pico-8 play session: mixed d-pad (fixed 12-tick cycle), after a click and taps of 🅾, ❎, 🅾+❎, 🅾 in the second before t = 0

[t = 1 s] mixed d-pad (1.2s cycle ×~1): → ← ↑ ↓ + 🅾/❎ taps, ~1s
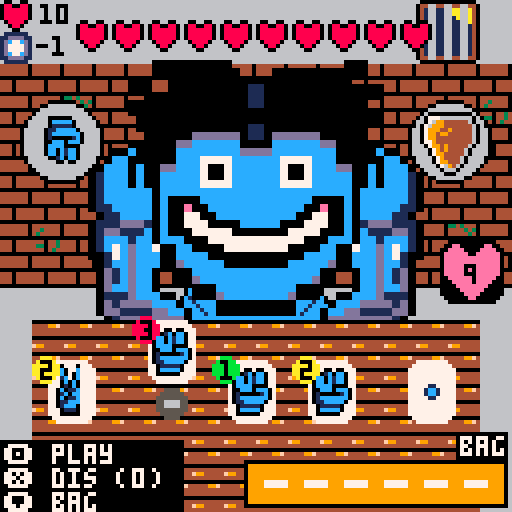
[t = 2 s] mixed d-pad (1.2s cycle ×~1): → ← ↑ ↓ + 🅾/❎ taps, ~2s
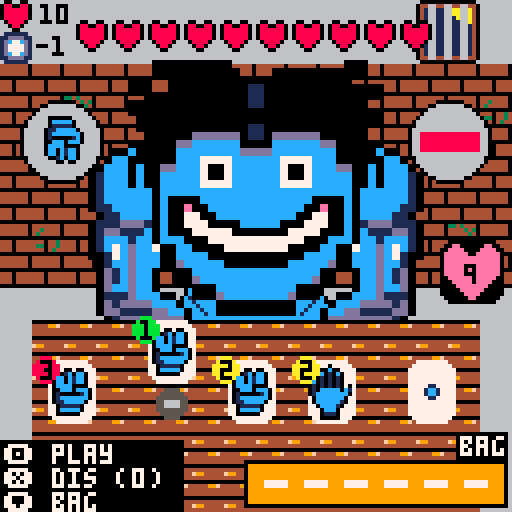
[t = 4 s] mixed d-pad (1.2s cycle ×~3): → ← ↑ ↓ + 🅾/❎ taps, ~4s
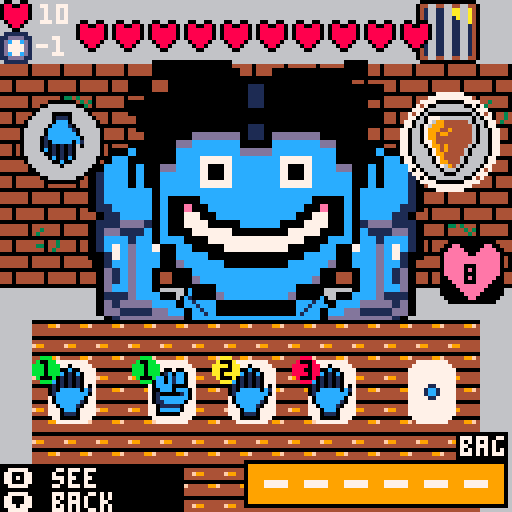
[t = 8 s] mixed d-pad (1.2s cycle ×~6): → ← ↑ ↓ + 🅾/❎ taps, ~8s
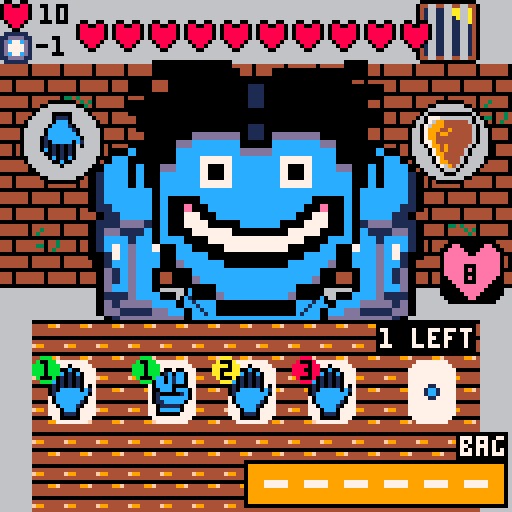

pico-8 cartridge
version 43
__lua__
function _init()
	version="0.2.7"
	screen = "menu"
	--screen="initial"
	initial_lifes=9
	initial_enemylife=10
	initial_discards=1
	initial_bag={}
	position=user_positions[1]
	enemymove=1
	enemydebuff=0
	current_enemy=1
	bag_max_size=6
	still_alive=true
	immune=false
	powerup=""
	change_to_enemydialog=false
	change_to_game=false
	skip_enemy_dialog=false
	cls(0)
	palt(0,false) 
	palt(11,true)
	animations={}
	music(0)
	add(animations,{timer=30,name="intro"})
end

function _draw()
	if screen=="menu" then
		loadintro()
		skip_enemy_dialog=false
		end
	if screen=="initial" then
		initialsetup()
		screen="enemydialog"
		end
	if screen=="enemydialog" then
		loadenemydialog()
		end
	if screen=="game" then
		loadmainscene()
		end
	if screen=="finishedgame" then
		finishedscene(still_alive)
		end
	if screen=="showinfo" and position==user_positions[3] then
		showinfo(defuffs_texts[enemydebuff])
		end
end

function _update()
-- for i=0,5 do
-- 	if(btnp(i)) then
--   --debug text
-- 	end
-- end
 if btnp(button_accept) and screen=="menu" then
		music(-1)
		screen="initial"
	end
	if not btn(button_accept) and screen=="enemydialog" then
	 enemy_dialog_button_release=true
	end
	if btnp(button_accept) and screen=="enemydialog" then	
			if(skip_enemy_dialog==true) then
			 skip_enemy_dialog=false
			 change_to_game=true
			end
			if(skip_enemy_dialog==false) then
			 skip_enemy_dialog=true
			end
	end
	if btnp(button_accept) and screen=="finishedgame" then
		if current_enemy<#enemies then
		 if(still_alive) then
				setupnewround()
				change_to_enemydialog=true
			else
			 add(animations,{timer=30,name="intro"})
				screen="menu"
			end
		else
		 add(animations,{timer=30,name="intro"})
		 screen="menu"
		end
	end
	if(not btnp(button_accept) and change_to_enemydialog==true and screen=="finishedgame") then
		--this avoids missclic in starting hand
		change_to_enemydialog=false
		skip_enemy_dialog=false
		screen="enemydialog"
	end
	if(not btnp(button_accept) and change_to_game==true and screen=="enemydialog") then
		--this avoids missclic in starting hand
		change_to_game=false
		screen="game"
	end
 if(screen=="game" or screen=="showinfo") then
	 currentpositionelected()
 end
 --animations handler
 for anim in all(animations) do
  anim.timer -= 1
  if anim.timer <= 0 then
   del(animations, anim)
  end
 end
end

function getanimtimer(name)
 for anim in all(animations) do
  if anim.name == name then
   return anim.timer
  end
 end
end

function removeanim(name)
 for anim in all(animations) do
  if anim.name == name then
   del(animations, anim)
  end
 end
end
-->8
--dawing functions
function drawhand(hand,x,y)
 local x_1 = 35
 local timer_1=getanimtimer("move_card_1")
 if(timer_1!=nil) then
 		local add_1 = 5
   if(timer_1<6) then
   	add_1=timer_1
   	end
   x_1 += add_1*4
  end
 local x_2 = 55
 local timer_2=getanimtimer("move_card_2")
 if(timer_2!=nil) then
   local add_2 = 5
   if(timer_2<6) then
   	add_2=timer_2
   	end
   x_2 += add_2*4
 	end
 local x_3 = 75
 local timer_3=getanimtimer("move_card_3")
 if(timer_3!=nil) then
   local add_3 = 127
   if(timer_3<6) then
   	add_3=timer_3
   	end
   x_3 += add_3*4
  end
	if cardinhandselected == 1 and position==user_positions[2] then
			drawcard(deck[hand[1]],x_1,80)
			drawhint(deck[hand[1]].move+1,39,97)
		else
			drawcard(deck[hand[1]],x_1,90)
		end
	if cardinhandselected == 2 and position==user_positions[2] then
			drawcard(deck[hand[2]],x_2,80)
			drawhint(deck[hand[2]].move+1,59,97)
		else
			drawcard(deck[hand[2]],x_2,90)
		end
	if cardinhandselected == 3 and position==user_positions[2] then
			drawcard(deck[hand[3]],x_3,80)
			drawhint(deck[hand[3]].move+1,79,97)
		else
			drawcard(deck[hand[3]],x_3,90)
		end
	if cardinhandselected == 4 and position==user_positions[2] then
		print("\#0"..#deck_todraw.." left",95,82,7)
		end
	if cardinhandselected==0 and position==user_positions[2] then
  spr(36,14,106)
  if(btn(button_secondary)) then
   showdiscardpile()
   end
		end		 
end

function drawkeybinds()
 if (position==user_positions[3]) then
  drawblackbox(2)
  print(button_accept_s.." see",1,117,7)
  print("⬇️ back",1,123,7)
  return
  end
 if (position==user_positions[4]) then
  drawblackbox(2)
  print(button_accept_s.." use",1,117,7)
  print("⬆️ back",1,123,7)
  return
  end
	if (cardinhandselected>0 and cardinhandselected <4) then
  drawblackbox(3)
  print(button_accept_s.." play",1,111,7)
  print(button_secondary_s.." dis ("..discards_remaining..")",1,117,7)
  print("⬇️ bag",1,123,7)
  end
 if cardinhandselected==0 then
 	drawblackbox(2)
  print(button_secondary_s.." show",1,117,7)
  print("⬆️ debuff",1,123,7)
  end
end

function drawblackbox(rows)
 box_y={122,116,110,104}
 rectfill(0,box_y[rows],45,127)
end

function drawmap()
	local _map=enemies[current_enemy]._map
	if _map==1 then
		map(0,0,0,0,16,16)
		return
	end
	if _map==2 then
	 cls(7)
	 map(16,0,0,0,16,16)
	 line(0,71,127,71,5)
		return
	end
	if _map==3 then
	 cls(13)
	 map(32,0,0,0,16,16)
		return
	end
map(0,0,0,0,16,16)
end

function drawlife(life)
	spr(8,110,60,2,2)
	print(life,116,66,0)
	--shield if immune
	if(immune==true) then
		spr(149,119,70)
		end
	--drawing losing lives
	drawlosinglive()
end

function drawcard(card,x,y)
	local colorbyvalue={11,10,8}
	spr(6,x,y,2,2)
	spr(card.move*2,x,y,2,2)
	circfill(x+1,y+2,3,colorbyvalue[card.value])
	print(card.value+extra_power,x,y,0)
end

function drawhint(user,x,y)
 local timer_1=getanimtimer("move_card_1")
 local timer_2=getanimtimer("move_card_2")
 local timer_3=getanimtimer("move_card_3")
 if(
 timer_1!=nil or 
 timer_2!=nil or
 timer_3!=nil) 
 then
  return
  end
 local result = calculatewinmove(user,enemymove)
 if(result=="win") then
 	spr(196,x,y)
 	end
 if(result=="lose") then
 	spr(197,x,y)
 	end
 if(result=="tie") then
 	spr(198,x,y)
 	end
 if(result=="invalid") then
  spr(199,x,y)
  end
end

function drawenemy(enemy)
	x=32
	y=15
	local timer=getanimtimer("enemylosinglives")
 if(timer!=nil) then
  local anim_x = x - (timer%4)
  --drawing body
  spr(78,43,70,2,2)
  rectfill(59,70,67,86,12)
  spr(110,68,70,2,2)
  --drawing arms
  sspr(96,32,16,32,anim_x-16,y,32,64)
		sspr(96,32,16,32,anim_x+48,y,32,64,true)
		--drawing face
		sspr(enemies[enemy].mask,32,32,16,anim_x,y,64,32)
		sspr(enemies[enemy].face,48,32,16,anim_x,y+32,64,32)
 else
  --drawing body
  spr(78,43,70,2,2)
  rectfill(59,70,67,86,12)
  spr(110,68,70,2,2)
  --drawing arms
		armposition=y+(6+5*(flr(time() * 2) % 2))
		sspr(96,32,16,32,x-16,armposition,32,64)
		sspr(96,32,16,32,x+48,armposition,32,64,true)
		--drawing face
		headposition=(2*(flr(time() * 2) % 2))
		sspr(enemies[enemy].mask,32,32,16,x,y+headposition,64,32)
		sspr(enemies[enemy].face,48,32,16,x,y+headposition+32,64,32)
		end
	--drawing moves
	drawenemymove()
	--drawing life
	drawenemylife()
	--drawing debuffs
	drawenemydebuffs()
	--drawing enemy damage
	drawenemyinfo(enemies[enemy].force)
	--animation changing move
	drawchangeenemymove()
end

function drawenemymove()
	local spr_texture = move_sprite[enemymove]
	circfill(15,35,10,6)
	spr(spr_texture,8,27,2,2,false,true)
	circ(15,35,10,0)
end

function drawenemyinfo(damage)
 spr(35,0,0)
 local enemy_live_x=9
 if(enemylife>9) then
	 enemy_live_x=6
	 end
 print(" "..enemylife,enemy_live_x,1)
 spr(52,0,8)
 print("-"..damage,9,9)
end

function drawenemydebuffs()
	local spr_texture = debuffs_sprites[enemydebuff]
	circfill(112,35,10,6)
	if(enemydebuff==2) then
		local blocked_move=(((enemymove+1)%3)+1)
		spr(move_sprite[blocked_move],105,27,2,2)
	 end
	spr(spr_texture,105,28,2,2)
	circ(112,35,10,0)
	if(position==user_positions[3]) then
	 circ(112,35,11,7)
	 circ(112,35,12,7)
	 end
end

function drawenemylife()
 local timer=getanimtimer("enemylosinglives")
 if(timer!=nil) then
  pal(8,1)
 end
	for i=1,enemylife do
		spr(35,10+(i*9),5,1,1)
	end
	pal(8,8)
end

function drawtable()
 local table_sprite=32
 local _map=enemies[current_enemy]._map
	if _map==1 then
		table_sprite=32
	end
	if _map==2 then
	 table_sprite=33
	end
	if _map==3 then
	 table_sprite=34
	end
	for y = 80, 120, 8 do
		for x =8, 112, 8 do
			spr(table_sprite,x,y)
			end
		end
	drawdiscardpile()
	drawdrawpile()
end

function drawbag()
 rectfill(62,116,125,125,9)
 rect(61,115,126,126,0)
 print("\#0bag",115,109,7)
 for i=1,#bag do
  local local_x=55+(i*10)
 	spr(powerups_sprites[bag[i]],local_x,117)
 end
 for i=1,6-#bag do
  local local_x=127-(i*10)
 	line(local_x-1,120,local_x+4,120)
 	line(local_x-1,121,local_x+4,121)
 end
 if position==user_positions[4] then
  local local_x = 54
  local_x = local_x+bag_item_selected*10
  rect(local_x,116,local_x+9,125,7)
 end
end

function drawdrawpile()
	if #deck_todraw == 0 then
		spr(40,100,90,2,2)
	else
		spr(38,100,90,2,2)
	end
end

function drawdiscardpile()
	if #discardpile == 0 then
		spr(40,10,90,2,2)
	else
		drawcard(deck[discardpile[#discardpile]],10,90)
	end
end

function showdiscardpile()
	rectfill(30,25,100,110,0)
 print("dicard pile",40,30,7)
	print("card   value",40,38,7)
	local y=0
	for c in all(discardpile) do
		print(move[deck[c].move+1],40,50+(10*y),7)
		print(deck[c].value,80,50+(10*y),7)
		y=y+1
	end
end

function drawlosinglive()
	 local timer=getanimtimer("losinglives")
	 if(timer!=nil) then
	  if(timer<16 and timer > 12) then
			 cls(8)
			 return
			 end
			local local_y = 75 - (timer)
			if(local_y<75) then
					spr(10,110,local_y,2,2)
					if(losing_lives_amount!=nil)then
						print("-"..losing_lives_amount
									,114,local_y+8)
					else
					 print("-"..enemies[current_enemy].force
									,114,local_y+8)
					end
			end
		end
end

function drawchangeenemymove()
	 local timer=getanimtimer("drawchangeenemymove")
	 if(timer!=nil) then
			local local_x = 10 - (timer%4)
		 -- move
			circfill(15,35,10,6)
			spr(12,local_x,27,2,2,false,true)
		 circ(15,35,10,0)
		 -- debuff
		 circfill(112,35,10,6)
		 spr(14,105,28,2,2)
		 circ(112,35,10,0)
		end
end

function drawselectpowerup()
	rect(6,16,21,31,7)
	spr(powerups_sprites[random_powerup_1],10,20)
	print(powerups_texts[random_powerup_1][2],25,25)

	rect(6,46,21,61,7)
	spr(powerups_sprites[random_powerup_2],10,50)
	print(powerups_texts[random_powerup_2][2],25,55)
	
	rect(6,76,21,91,7)
	spr(powerups_sprites[random_powerup_3],10,80)
	print(powerups_texts[random_powerup_3][2],25,85)
	
	if(poweupselected==1) then
	 powerup=powerups[random_powerup_1]
	 rect(4,14,110,33,7)
	 end
	if(poweupselected==2) then
	 powerup=powerups[random_powerup_2]
	 rect(4,44,110,63,7)
	 end
	if(poweupselected==3) then
	 powerup=powerups[random_powerup_3]
	 rect(4,74,110,93,7)
	 end
	if(#bag>5) then 
		print("bag is full!!!",25,100)
		if(
		 powerup==powerups[2] or 
		 powerup==powerups[3] or 
		 powerup==powerups[5]) then
			print("\#8item wont be added",25,107)
		 end
		end
	 
	print("\#0"..powerups_texts[random_powerup_1][1],25,14)
	print("\#0"..powerups_texts[random_powerup_2][1],25,44)
	print("\#0"..powerups_texts[random_powerup_3][1],25,74)
 
 print(button_accept_s.." select",1,123)
end
-->8
--load main scene
function loadmainscene()
cls(6)
drawmap()
drawenemy(current_enemy)
drawtable()
drawhand(hand)
drawlife(lifes)
drawkeybinds()
drawbag()
end

function initialsetup()
still_alive=true
immune=false
current_enemy=1
bag=initial_bag
enemylife=initial_enemylife
lifes=initial_lifes
round_discards=initial_discards
extra_power=0
shuffledeck()
getcard()
getcard()
getcard()
enemymove=getrandomenemymove()
enemydebuff=getrandomenemydebuff()
music(-1)
end
-->8
--load intro
function loadintro()
local intro_y = 15
local timer=getanimtimer("intro")
cls(0)

if(timer!=nil) then
	intro_y=intro_y-(timer*2)
	end
	
sspr(0,96,32,32,35,intro_y,64,64)

if(intro_y>14) then
		print("welcome to",20,80)
		print("scissors cards",20,92)
		print("a rock and paper game",20,104)
		print("please press "..button_accept_s.." button",20,116)
		print(version,105,0)
	end
end
-->8
--game core
deck_todraw={}
discardpile={}
hand={}
bag={}
cardinhandselected=0
discards_remaining=1
poweupselected=1
bag_item_selected=1
round_discards=1
extra_power=0

function shuffledeck()
deck_todraw={1,2,3,4,5,6,7,8,9}

deck_todraw=filtrar_array(deck_todraw,hand)

discardpile={}
	for i = #deck_todraw, 2, -1 do
 	local j = flr(rnd(i)) + 1
  deck_todraw[i], deck_todraw[j] = deck_todraw[j], deck_todraw[i]
	end
end

function getcard()
 if #deck_todraw == 0 then
 	shuffledeck()
 	end
	add(hand,deli(deck_todraw,1))
	add(animations,{timer=7,name="move_card_3"})
	if cardinhandselected==1 then
		add(animations,{timer=5,name="move_card_1"})
	end
	if cardinhandselected<3 then
		add(animations,{timer=6,name="move_card_2"})
	end
end

function discardcard(card)
	add(discardpile,card)
end

function currentpositionelected()
	if(btnp(button_up) and position==user_positions[2] and screen=="game") then
		position=user_positions[3]
		end
	if(btnp(button_down) and position==user_positions[2] and screen=="game") then
		position=user_positions[4]
		end
	if(position==user_positions[4]) and screen=="game" then
		if(btnp(button_up)) then
			position=user_positions[2]
			end
		if(btnp(button_right) and bag_item_selected<#bag) then
			bag_item_selected+=1
			end
		if(btnp(button_left) and bag_item_selected>1) then
			bag_item_selected-=1
			end
		if(btnp(button_accept) and screen=="game") then
		 local bag_item = bag[bag_item_selected]
		 if(enemydebuff==3 and bag_item==5) then
   		sfx(effects_sfx["not_allowed"])
				return
		 end
		 deli(bag,bag_item_selected)
		 activatebagitem(bag_item)
		 end
		return
		end
	if(position==user_positions[3]) then
		if(btnp(button_down)) then
		 position=user_positions[2]
		 end
		if(btn(button_accept)) then
		 screen="showinfo"
		else
		 screen="game"
		 end
		return
		end
	if(btnp(button_right)) and cardinhandselected < 4 then
		sfx(effects_sfx["card_move"])
		cardinhandselected=cardinhandselected+1
		end
	if(btnp(button_left)) and cardinhandselected > 0 then
		sfx(effects_sfx["card_move"])
		cardinhandselected=cardinhandselected-1
		end
	if btnp(button_accept) and cardinhandselected>0 and cardinhandselected <4  and screen=="game" then
		playcard()
		end
	if btnp(button_secondary) and cardinhandselected>0 and cardinhandselected <4 then
		if(enemydebuff==6 or discards_remaining==0) then
   		sfx(effects_sfx["not_allowed"])
		elseif(discards_remaining>0) then
		 discards_remaining=discards_remaining-1
		 sfx(effects_sfx["dicard"])
		 discardcard(deli(hand,cardinhandselected))
	  getcard()
	  end
		end	
	if(position==user_positions[1]) then
		for i = 0, 3 do
   if (btn(i)) then
    position=user_positions[2]
    cardinhandselected=1
    end
   end
		end					
end

function playcard()
 local cardplayed=deck[hand[cardinhandselected]]
 local card_damage=cardplayed.value
 local won = calculatewinmove(cardplayed.move+1,enemymove)
	if(won=="invalid") then
		local card1 = deck[hand[1]]
		local card2 = deck[hand[2]]
		local card3 = deck[hand[3]]
		--this avoids block hand
		if(card1.move!=card2.move or card1.move!=card3.move) then
			sfx(effects_sfx["not_allowed"])
			return
		end
		won="lose"
	end
	if(won=="win") then
	 if(enemydebuff==4) then
	  if(immune==true) then
	  	immune=false
	  	sfx(effects_sfx["shield"])
	  else
	   lifes-=1
	   losing_lives_amount=1
			 add(animations,{timer=15,name="losinglives"})
	  	end
		end
		if(enemydebuff==5) then
			card_damage-=1
			if(card_damage<0) then
				card_damage=0
			end
		end
		local damage_deal=card_damage+extra_power
		if(enemydebuff==3) then
		 sfx(effects_sfx["shield"])
			damage_deal=0
		end
		if(damage_deal>0) then
		 enemylife=enemylife-damage_deal
		 sfx(effects_sfx["enemy_damage"])
		 add(animations,{timer=10,name="enemylosinglives"})	
		end
	elseif(won=="lose") then
	 if(immune==true) then
	  	immune=false
	  	sfx(effects_sfx["shield"])
	 else
	 	lifes=lifes-enemies[current_enemy].force
	 	losing_lives_amount=enemies[current_enemy].force
	 	sfx(effects_sfx["lose_lifes"])
	 	add(animations,{timer=15,name="losinglives"})
	  end
	end
	discardcard(deli(hand,cardinhandselected))
	getcard()
	enemymove=getrandomenemymove()
	enemydebuff=getrandomenemydebuff()
	checkendhand()
end

function activatebagitem(bag_item)
 if(bag_item==2) then
  sfx(effects_sfx["liveup"])
  lifes+=2
	 if(lifes>initial_lifes) then
	  lifes=initial_lifes
	  end
	 return
 end
 if(bag_item==3) then
  enemydebuff=1
	 return
 end
 if(bag_item==5) then
 	sfx(effects_sfx["enemy_damage"])
		add(animations,{timer=10,name="enemylosinglives"})
  enemylife-=2
  checkendhand()
	 return
 end
 if(bag_item==6) then
  immune=true
	 return
 end
end

function checkendhand()
	if(lifes<1) then
		still_alive=false
		get3randompowerup()
		screen="finishedgame"
	end
	if(enemylife<1) then
	 get3randompowerup()
		screen="finishedgame"
	end
end

--aux function to filter array
function filtrar_array(original, remove)
	local new_array = {}
		for v in all(original) do
			if not includes(remove, v) then
   	add(new_array, v)
    end
   end 
 return new_array
end

function includes(table, value)
	for v in all(table) do
		if v == value then return true end
  end
	return false
end

function calculatewinmove(user,enemy)
	if(user==enemy) then
		return "tie"
	elseif(user==1 and enemy==2) then
		if(enemydebuff==2) then
			return "invalid"
		end
		return "win"
	elseif(user==2 and enemy==3) then
		if(enemydebuff==2) then
			return "invalid"
		end
		return "win"
	elseif(user==3 and enemy==1) then
		if(enemydebuff==2) then
			return "invalid"
		end
		return "win"
	else
		return "lose"
	end
end

function getrandomenemymove()
 add(animations,{timer=10,name="drawchangeenemymove"})
	return flr(rnd(3)) + 1
end

function getrandomenemydebuff()
	enemydebuffs = enemies[current_enemy].debuffs
	enemydebuffs_probs=enemies[current_enemy].debuffs_probs
	probs=0
	-- sum all probs to create a probability pool
	for i=1,#enemydebuffs_probs do
	 --do not repeat enemy debuff
	 if(enemydebuffs[i]!=enemydebuff) then
  	probs=probs+enemydebuffs_probs[i]
  	end
  end 
 debuff_prob=flr(rnd(probs))
 
 -- substract points until it reached 0 or below
 -- to take the random debuff
 for i=1,#enemydebuffs_probs do
  --do not repeat enemy debuff
  if(enemydebuffs[i]!=enemydebuff) then
 		debuff_prob=debuff_prob-enemydebuffs_probs[i]
  	if(debuff_prob<0) then
   	return enemydebuffs[i]
  	end
  end
 end
 
	return enemydebuffs[flr(rnd(#enemydebuffs))+1]
end

function get3randompowerup()
 local local_powerups={}
 local to_return = {}
 
 for i=1,#powerups do
  add(local_powerups,i)
 end
 
 for i=1,3 do
  local powerup=flr(rnd(#local_powerups))+1
  add(to_return,local_powerups[powerup])
  deli(local_powerups,powerup)
 end
 
 random_powerup_1=to_return[1]
 random_powerup_2=to_return[2]
 random_powerup_3=to_return[3]
end

function setupnewround()
	cardinhandselected=1
	current_enemy+=1
	bag_item_selected=1
	poweupselected=1
	immune=false
	enemylife=initial_enemylife
	enemymove=getrandomenemymove()
	enemydebuff=getrandomenemydebuff()
	hand={}
	shuffledeck()
	getcard()
	getcard()
	getcard()
	--if bag is full do not add it
	if(#bag<6) then
	 if(powerup==powerups[2]) then
		 add(bag,2)
			end
		if(powerup==powerups[3]) then
		 add(bag,3)
			end
		if(powerup==powerups[5]) then
	 	add(bag,5)
			end
		if(powerup==powerups[6]) then
	 	add(bag,6)
			end
	end
	if(powerup==powerups[1]) then
	 round_discards+=1
	 end
	if(powerup==powerups[4]) then
	 extra_power+=1
	end
	powerup=""
	position=user_positions[2]
	discards_remaining=round_discards
end
-->8
--constants
button_right=1
button_left=0
button_up=2
button_down=3
button_accept=4
button_accept_s="🅾️"
button_secondary=5
button_secondary_s="❎"
text_to_wait="                            "

dialogs={
-- 1
"al: \tif i win you'll\n"..
		 "\t\tface the experiment."..
		 text_to_wait..
		 "\n\n"..
"you: \tok, but if i win\n"..
		 "\t\tyou'll tell me how\n"..
		 "\t\tto comeback home."..
		 text_to_wait..
		 "\n\n"..
"al: \tseems fair.",
--2
"al: \tyou have to talk with\n"..
		 "\t\tthe chief engineer."..
		 text_to_wait..
		 "\n\n"..
"you: \twhere is him?"..
		 text_to_wait..
		 "\n\n"..
"al: \tthat's another game.",
--3
"you: \twhere is the\n"..
		 "\t\tchief engineer?"..
		 text_to_wait..
		 "\n\n"..
"al: \ton the bridge.\n"..
		 "\t\tbut i won't let\n"..
		 "\t\tyou leave."..
		 text_to_wait..
		 "\n\n"..
"you: \tif i beat you once\n"..
   "\t\tmore you will.",
--4
"bo: \tmust stop you.\n"..
		 "\t\tlose, face the\n"..
		 "\t\texperiment."..
		 text_to_wait..
		 "\n\n"..
"you: \tif i win, do\n"..
   "\t\twhat i ask.",
--5
"you: \tdon't stop me.\n"..
"\t\ti need to pass\n"..
"\t\tthe door"..
   text_to_wait..
		 "\n\n"..
"bo: \tdoor not open\n"..
		 text_to_wait..
		 "\n\n"..
"you: \tlooks like\n"..
			"\t\tit's time to play...",
--6
"you: \twhere is the\n"..
			"\t\tchief engineer?"..
   text_to_wait..
		 "\n\n"..
"bo: \tcan let you there\n"..
			"\t\tif i loose"..
		 text_to_wait..
		 "\n\n"..
"you: \tthis is insane...\n",
--7
"ed: \tso, you want comeback\n"..
"\t\thome?"..
   text_to_wait..
		 "\n\n"..
"you: \tyes."..
   text_to_wait..
		 "\n\n"..
"ed: \tbeat me to know\n"..
		"\t\tthe answer.",
--8
"ed: \tyou'll need the\n"..
"\t\tship."..
   text_to_wait..
		 "\n\n"..
"you: \tcool, where is it?"..
   text_to_wait..
		 "\n\n"..
"ed: \tthat information\n"..
		"\t\thas a price.",
--9
"ed: \tship is at the\n"..
"\t\tdock but you don't\n"..
"\t\tknow how to use it."..
   text_to_wait..
		 "\n\n"..
"you: \tif i win this\n"..
"\t\tlast match set\n"..
"\t\tthe autopilot.\n"..
"\t\ti need leave this\n"..
"\t\tplace..."
}

user_positions={
"init",
"hand",
"debuffs",
"bag"
}

deck={
	{move=0,value=1},
	{move=0,value=2},
	{move=0,value=3},
	{move=1,value=1},
	{move=1,value=2},
	{move=1,value=3},
	{move=2,value=1},
	{move=2,value=2},
	{move=2,value=3}
}

move={
"stone",
"scissors",
"paper"
}

powerups={
"discard",
"lives",
"remove_debuff",
"power",
"bomb",
"shield"
}

powerups_texts={
--1
 {"+1 discard",
 "gain 1 per round"},
--2
 {"live potion",
 "gain 2 lives (max 9)"},
--3
 {"stop",
 "remove enemy effect"},
--4
 {"power",
 "+1 in card strenght"},
--5
 {"bomb",
 "-2 to enemy life"},
--6
 {"shield",
 "immune for 1 hit\n"}
}

defuffs_texts={
--1
"nothing\n\n"..
 "play free",
--2
"avoid losing\n\n"..
 "winning move can not be \n"
 .."played",
--3
"shield\n\n"..
	"enemy can not lose lifes",
--4
"spines\n\n"..
	"if you won\n"..
	"you will lose 1 live",
--5
"powerless\n\n"..
	"your cards\n"..
	"make -1 damage",
--6
"no discards\n\n"..
	"you cannot use\n"
	.."discard action\n"
}

enemies = {
	[1] = {
		mask=0,
		face=0,
		force=1,
		debuffs={1,3,5},
		debuffs_probs={75,30,15},
		_map=1,
		text=dialogs[1]
--		debuffs={5},
--		debuffs_probs={100}
		},
--	[2] = {
--		mask=32,
--		face=32,
--		force=2,
--		debuffs={1,2,3,4,5,6},
--		debuffs_probs={50,25,50,25,75,75},
--		_map=2
--	},
--	[3] = {
--		mask=64,
--		face=64,
--		force=3,
--		debuffs={2,3,4,5,6},
--		debuffs_probs={75,75,25,25,50},
--		_map=3
--	}
	[2] = {
		mask=0,
		face=32,
		force=2,
		debuffs={1,3,4,5},
		debuffs_probs={50,50,25,25},
		_map=1,
		text=dialogs[2]
	},
	[3] = {
		mask=0,
		face=64,
		force=3,
		debuffs={1,3,4,5},
		debuffs_probs={30,50,30,30},
		_map=1,
		text=dialogs[3]
	},
	[4] = {
		mask=32,
		face=0,
		force=3,
		debuffs={1,3,4,5,6},
		debuffs_probs={25,50,50,75,75},
		_map=2,
		text=dialogs[4]
	},
	[5] = {
		mask=32,
		face=32,
		force=3,
		debuffs={1,3,4,5,6},
		debuffs_probs={20,40,50,75,60},
		_map=2,
		text=dialogs[5]
	},
	[6] = {
		mask=32,
		face=64,
		force=5,
		debuffs={1,2,3,4,5,6},
		debuffs_probs={50,25,40,40,75,75},
		_map=2,
		text=dialogs[6]
	},
	[7] = {
		mask=64,
		face=0,
		force=5,
		debuffs={2,3,4,5,6},
		debuffs_probs={30,50,25,75,75},
		_map=3,
		text=dialogs[7]
	},
	[8] = {
		mask=64,
		face=32,
		force=5,
		debuffs={2,3,4,5,6},
		debuffs_probs={75,40,25,50,50},
		_map=3,
		text=dialogs[8]
	},
	[9] = {
		mask=64,
		face=64,
		force=9,
		debuffs={2,3,4,5,6},
		debuffs_probs={100,50,20,20,10},
		_map=3,
		text=dialogs[9]
	}
}

--sprites
move_sprite={0,2,4}

debuffs_sprites={160,162,164,166,168,170}

powerups_sprites={144,145,146,147,148,149}

--sfx
effects_sfx={
card_move=0,
lose_lifes=1,
enemy_damage=2,
not_allowed=3,
dicard=4,
shield=5,
liveup=6,
write=7
}
-->8
--load finishedgame scene
function finishedscene()
 cls(0)
 if(current_enemy==#enemies and still_alive) then
		print("you won!!!!",44,40,7)
		print(button_secondary_s.." return to main menu",31,110,7)
 elseif(still_alive) then
 	if(btnp(button_down) and poweupselected <3) then
 	 poweupselected+=1
 	 end
 	if(btnp(button_up) and poweupselected >1) then
 	 poweupselected-=1
 	 end
 	drawselectpowerup()
 else
 	print("you lost...",42,64,7)
 	print(button_secondary_s.." restart?",42,110)
 	if(btnp(button_secondary))then
			screen="menu"
		end
 end
end
-->8
-- load infoscene
function showinfo(text)
cls(0)
print(text,10,60)
end

-- loadenemydialog
function loadenemydialog()
cls(0)
local	x=48
local	y=10
local timer=getanimtimer("dialogtext")
local text = enemies[current_enemy].text
sspr(enemies[current_enemy].mask,32,32,16,x,y,32,16)
sspr(enemies[current_enemy].face,48,32,16,x,y+16,32,16)
--spr(64,48,10,4,2)
--spr(96,48,26,4,2)
if(skip_enemy_dialog==false and timer==nil) then
 add(animations,{timer=#text,name="dialogtext"})	
	end
if(not skip_enemy_dialog) then
 print("❎ skip",1,123,7)
 end
if(skip_enemy_dialog) then
	removeanim("dialogtext")
 print("❎ play",1,123,7)
 end
if(timer==1) then
	skip_enemy_dialog=true
	end
printtext(text)
end

function printtext(text)
local timer=getanimtimer("dialogtext")
local text_size = #text
if(timer!=nil and not skip_enemy_dialog) then
 text_size = #text-timer
 if(timer%2==0) then
  if(sub(text,text_size,text_size)!=" ") then
   sfx(effects_sfx["write"])
   end
  end
	end
 print(sub(text,1,text_size),0,45)
end
__gfx__
bbbbbbbbbbbbbbbbbbbbbbbbbbbbbbbbbbbbbbbbbbbbbbbbbbbb77777777bbbbbb000000000000bbbbbbbbb00bbbbbbbbbbbbbbbbbbbbbbbbbbbbbbbbbbbbbbb
bbbbbbbbbbbbbbbbbbbbb0bbb0bbbbbbbbbbbbb0bbbbbbbbbbb7777777777bbbb00ee000000ee00bbbbbbb0880bbbbbbbbbb11011011bbbbbbbbbbbbbbbbbbbb
bbbbbb00b00bbbbbbbbbbc0bbcbbbbbbbbbbb00c00bbbbbbbb777777777777bb00eeee0000eeee00bbbbbb0880bbbbbbbb10dd1dd1dd1bbbbbbbbbbbbbbbbbbb
bbbb001c0cc0bbbbbbbbbc0b0cbbbbbbbbbb0c010c0bbbbbbb777777777777bb0eeeeee00eeeeee0bbbbb088880bbbbbb110dd1dd1dd1bbbbbbbb000000bbbbb
bbb0cc0c1cc0bbbbbbbbb1cb0cbbbbbbbbb00101010bbbbbbb777777777777bb0eeeeeeeeeeeeee0bbbbb088880bbbbbb110111111111bbbbbbb07f4fff0bbbb
bbb0cc0c1cc0bbbbbbbbb0c0c0bbbbbbbb0c0101010bbbbbbb777777777777bb0eeeeeeeeeeeeee0bbbb08888880bbbbb110110110110bbbbbb07f4feeef0bbb
bbb0cccc0000bbbbbbbbb010c0bbbbbbbb010101010b0bbbbb777777777777bb0eeeeeeeeeeeeee0bbb0888888880bbbb000000ddddd1bbbbb07f47eeffef0bb
bbb00ccc0ccc0bbbbbbb0c011cbbbbbbbb010ccccc0c1bbbbb777777777777bb0eeeeeeeeeeeeee0bbb0888888880bbbb0111101ddddd1bbbb0f47effeffe0bb
bbb01000001c0bbbbbbb01c0ccbbbbbbbb01cccccccc0bbbbb777777777777bb0eeeeeeeeeeeeee0bb088888888880bbb01dddd0001dd1bbbb0f4fefffeee0bb
bbb01ccccccc0bbbbbbb0c011cbbbbbbbbb0ccccccc0bbbbbb777777777777bb00eeeeeeeeeeee00bb088888888880bbb01dddd111ddd1bbbb0e4eeeeee440bb
bbb011ccccc0bbbbbbbb011cccbbbbbbbbb0cccccc10bbbbbb777777777777bb000eeeeeeeeee000bb088888888880bbb01dddddddddd1bbbbb00eeeee4e0bbb
bbbb0111110bbbbbbbbb01ccc0bbbbbbbbbb0cccc10bbbbbbb777777777777bb0000eeeeeeee0000bb088888888880bbb01ddddddddd10bbbbbbb0000000bbbb
bbbb0ccccc0bbbbbbbbbb01110bbbbbbbbbbb0ccc0bbbbbbbb777777777777bb00000eeeeee00000bb088888888880bbbb01111111110bbbbbbbbbbbbbbbbbbb
bbbb000000bbbbbbbbbbb00000bbbbbbbbbbb01110bbbbbbbb777777777777bb000000eeee000000bbb0888888880bbbbbb000000000bbbbbbbbbbbbbbbbbbbb
bbbbbbbbbbbbbbbbbbbbbbbbbbbbbbbbbbbbb00000bbbbbbbbb7777777777bbbb000000ee000000bbbbb08888880bbbbbbbbbbbbbbbbbbbbbbbbbbbbbbbbbbbb
bbbbbbbbbbbbbbbbbbbbbbbbbbbbbbbbbbbbbbbbbbbbbbbbbbbb77777777bbbbbb000000000000bbbbbbb000000bbbbbbbbbbbbbbbbbbbbbbbbbbbbbbbbbbbbb
000000006555555622222222b00bb00bbbbbbbbb00000000bbbb77777777bbbbbbbb77777777bbbb000000000000000000000000000000000000000000000000
444499f4565555652111111c08800880bbbaabbb00000000bbb7777777777bbbbbb7777777777bbb000000000000000000000000000000000000000000000000
44444444556556552111111c08888880bbaaaabb00000000bb777777777777bbbb777777777777bb000000000000000000000000000000000000000000000000
44444444555555552111111c08888880baaaaaab00000000bb777777777777bbbb777777777777bb000000000000000000000000000000000000000000000000
00000000555555552111111c08888880aaaaaaaa00000000bb777777777777bbbb778777777877bb000000000000000000000000000000000000000000000000
44444444556556552111111cb088880bbbbbbbbb00000000bb777777777777bbbb777877778777bb000000000000000000000000000000000000000000000000
f9944444565555652111111cbb0880bbbbbbbbbb00000000bb777771177777bbbb777787787777bb000000000000000000000000000000000000000000000000
44444444655555562cccccccbbb00bbbbbbbbbbb00000000bb77771cc17777bbbb777778877777bb000000000000000000000000000000000000000000000000
00000000000000000000000066666666b111111b00000000bb77771cc17777bbbb777778877777bb000000000000000000000000000000000000000000000000
0000000000000000000000006666666611dddd1100000000bb777771177777bbbb777787787777bb000000000000000000000000000000000000000000000000
000000000000000000000000666666661dc77cd100000000bb777777777777bbbb777877778777bb000000000000000000000000000000000000000000000000
000000000000000000000000666666661d7777d100000000bb777777777777bbbb778777777877bb000000000000000000000000000000000000000000000000
000000000000000000000000666666661d7777d100000000bb777777777777bbbb777777777777bb000000000000000000000000000000000000000000000000
000000000000000000000000666666661dc77cd100000000bb777777777777bbbb777777777777bb000000000000000000000000000000000000000000000000
0000000000000000000000006666666611dddd1100000000bbb7777777777bbbbbb7777777777bbb000000000000000000000000000000000000000000000000
00000000000000000000000066666666b111111b00000000bbbb77777777bbbbbbbb77777777bbbb000000000000000000000000000000000000000000000000
bbb0000000000bbbbbbbbbbbbbb000bbbbbbbbbbbbb0000000000bbbbbbbbbbbbbbbbbbbbbb0000000000bbbbbbbbbbbbbbbbbbbbbbbbbbbbbbb0ccccccccccc
bbb00000000000bbbb000000000000bbbbbbbbbbbbb0000000000bbbbbbbbbbbbbbbbbb0000cccccccccc000bbbbbbbbbbbbbbbbbbbbbbbbbbbb0ccccccccccc
000bb00000000000000000000000bbbbbbbbbbbb0005555555555000bbbbbbbbb88bbb011ccccccccccccc110bbbb88bbbbbbbbbbbbbbbbbbbb0cccccccccccc
000bb000000000011000000000000000bbbbbbbb0005655666665000bbbbbbbbb88bbb011ccccccccccccc110bbbb88bbbbbbbbbbbbbbbbbbbb0cccccccccccc
bb000000000000011000000000000000bbbbbb00665565566656566600bbbbbbb00bbb0cc1ccccccccccc1cc0bbbb00bbbbbbbbbbbbbbbbbbb0c1ccccccccccc
000000000000000110000000000000bbbbbbbb00665566666666566600bbbbbbb00bbb0cc1ccccccccccc1cc0bbbb00bbbbbbbbbbbbbbbbbbb0cc1cccccccccc
00000000000000000000000000000000bbbb005666556666666656666500bbbbb00b00000000000000000000000bb00bbbbbbbbbbbbbbbbbb0cccc1ccccccccc
b0000000000000000000000000000000bbbb005666556556665656666500bbbbb000000000000000000000000000000bbbbbbbbb000bbbbbb0ccccc1cccccccc
b00000000000000110000000000000bbbbbb005566556556666656655500bbbb000d001ddddd6776ddddddddd110d000bbbbbb00ccc0bbbbb0cccccc1ccccccc
bb000000dddddd0110dddddd000000bbbb0055555000005555000005555500bb00dd011dddd6776dddddddd00000dd00bbbbb0cccccc0bbbb0cccccccccccccc
bb0000ddcccccc0000ccccccdd0000bbbb0055550000005555000000555500bb001101dddd6776ddddddd000a0001100bbbb0cccc77cc0bbb0cccccccccccccc
b00000ccccccccddddcccccccc00000bbb0055500ddddd0000ddddd0055500bb001101ddd6776dddddddd00000001100bbb01ccc7777c0bbb0cccccccccccccc
000000ccc7777cccccc7777ccc00000000605550c7777c0000c7777c05550600b00101dd6776ddd00dddd0080030100bbbb01ccc777cc0bbb0cccccccccccccc
0c00ddccc7007cccccc7007cccdd00c006705550c7007cddddc7007c05550760bbb001dd776ddd0cc0ddd00000000bbbbbb01cccccccc0bbb0cccccccccccccc
0c00ccccc7007cccccc7007ccccc00c006605550c7007cccccc7007c05550660bbb00111111110cccc01111111100bbbbbb01ccccccc10bbb0cccccccccccccc
0c00ccccc7777cccccc7777ccccc00c006605550c7777cccccc7777c05550660bbbbb000000000cccc000000000bbbbbbbb011cccccc00bbb0cccccccccccccc
bbb0cccccccccccccccccccccccc0bbbbbb0cccccccccccccccccccccccc0bbbbbb0cccccccccccccccccccccccc0bbbbbbb011cccc10bbbccccccccccc0bbbb
bbb0c0000cccccccccccccc0000c0bbbbbb0cccccccccccccccccccccccc0bbbbbb0ccccccc0000000000ccccccc0bbbbbb0111ddd1c0bbbccccccccccc0bbbb
bbb0c00e00cccccccccccc00e00c0bbbbbb0cccccccccccccccccccccccc0bbbbbb0ccccc000777777770000cccc0bbbbbb01dd111c70bbbcccccccccccc0bbb
bbb0c007700cccccccccc007700c0bbbbbb0ccccc00000000000000ccccc0bbbbbb0ccc000777000000778000ccc0bbbbbb01ccc1cc70bbbcccccccccccc0bbb
bbb0c007770000ccccc00077700c0bbbbbb0cccc00e0ee0ee0ee0e00cccc0bbbbbb0cc00777000000000078800cc0bbbbbb01c7cdcc70bbbccccccccccc1c0bb
bbb0c0007777700000007777000c0bbbbbb0cccc0070770770770700cccc0bbbbbb0cc007700cccccccc007800cc0bbbbbb0017cdccc0bbbcccccccccc1cc0bb
bbb0ccc000777777777777000ccc0bbbbbb0cccc0070770770770700cccc0bbbbbb0cc00000cccccccccc00000cc0bbbbbbb01ccdccc0bbbccccccccc1cccc0b
bbbb00cc0000777777770000cc00bbbbbbbb00cc0070770770770700cc00bbbbbbbb00cc00cccccccccccc0ccc00bbbbbbbb0d1cdcc0bbbbcccccccc1ccccc0b
bbbb00cccc000000000000cccc00bbbbbbbb00cc00e0ee0ee0ee0e00cc00bbbbbbbb00cccccccccccccccccccc00bbbbbbbb0d1cdcc0bbbbccccccc1cccccc0b
bbbb00dccccc00000000cccccd00bbbbbbbb00dcc00000000000000ccd00bbbbbbbb00dccccccccccccccccccd00bbbbbbbb0dccdcc0bbbbcccccccccccccc0b
bbbbbb00cccccccccccccccc00bbbbbbbbbbbb00cccccccccccccccc00bbbbbbbbbbbb00cccccccccccccccc00bbbbbbbbbb0111dccc00bbcccccccccccccc0b
bbbbbb00dccccccccccccccd00bbbbbbbbbbbb00dccccccccccccccd00bbbbbbbbbbbb00dccccccccccccccd00bbbbbbbbbb0d1ddddccc0bcccccccccccccc0b
bbbbbbbb000cccccccccc000bbbbbbbbbbbbbbbb000cccccccccc000bbbbbbbbbbbbbbbb000cccccccccc000bbbbbbbbbbbb0dd1111ddcc0cccccccccccccc0b
bbbbbbbb000dccccccccd000bbbbbbbbbbbbbbbb000dccccccccd000bbbbbbbbbbbbbbbb000dccccccccd000bbbbbbbbbbbbb01dddddddd0cccccccccccccc0b
bbbbbbbbbbb0000000000bbbbbbbbbbbbbbbbbbbbbb0000000000bbbbbbbbbbbbbbbbbbbbbb0000000000bbbbbbbbbbbbbbbbb0011111110cccccccccccccc0b
bbbbbbbbbbb0000000000bbbbbbbbbbbbbbbbbbbbbb0000000000bbbbbbbbbbbbbbbbbbbbbb0000000000bbbbbbbbbbbbbbbbbb000000000cccccccccccccc0b
bbbbbbbbbbb66bbb0000000000000000bbbbbbbbbbb66bbb0000000000000000bbbbbbbbbbb66bbb000000000000000000000000000000000000000000000000
bbbb00bbbb6bb6bb0000000000000000000000000000000000000000000000000000000000000000000000000000000000000000000000000000000000000000
bbbbb0bbbbbbb6bb0000000000000000000000000000000000000000000000000000000000000000000000000000000000000000000000000000000000000000
bb0bb0bbb555555b0000000000000000000000000000000000000000000000000000000000000000000000000000000000000000000000000000000000000000
b000b0bbb55bb55b0000000000000000000000000000000000000000000000000000000000000000000000000000000000000000000000000000000000000000
bb0bb0bbb55aa55b0000000000000000000000000000000000000000000000000000000000000000000000000000000000000000000000000000000000000000
bbbb000bb555555b0000000000000000000000000000000000000000000000000000000000000000000000000000000000000000000000000000000000000000
bbbbbbbbbbbbbbbb0000000000000000000000000000000000000000000000000000000000000000000000000000000000000000000000000000000000000000
bbb88bbbbb8bb8bbbb8888bbbb8888bbbbbbb8bb1111111100000000000000000000000000000000000000000000000000000000000000000000000000000000
b888888bb888888bb888888bb888008bbbbb6bbb1dddccc100000000000000000000000000000000000000000000000000000000000000000000000000000000
bb8bb8bb888888888888888888088088bbb67bbb1dddccc100000000000000000000000000000000000000000000000000000000000000000000000000000000
bb8bb8bb888888888877778880008088bb7007bb1cccddd100000000000000000000000000000000000000000000000000000000000000000000000000000000
bb8bb8bb888888888877778888088088b707007b11ccdd1100000000000000000000000000000000000000000000000000000000000000000000000000000000
bb8bb8bbb888888b8888888888880008b700007bb11cd11b00000000000000000000000000000000000000000000000000000000000000000000000000000000
bb8888bbbb8888bbb888888bb888888bbb7007bbbb1111bb00000000000000000000000000000000000000000000000000000000000000000000000000000000
bbbbbbbbbbb88bbbbb8888bbbb8888bbbbb77bbbbbb11bbb00000000000000000000000000000000000000000000000000000000000000000000000000000000
bbbbbbbbbbbbbbbbbbbbbbbbbbbbbb8bbb00000000000bbbbbbbbbbbbbbbbbbbbbbbbbbbbbbbbbbbbbbbbbbb000bbb8b00000000000000000000000000000000
bbbbbbbbbbbbbbbbbbbbbbbbbbbbb888b0777666666660bbbbb75bbb75bbb75bbbbbbbbbbbbbbbbbbbbbbbb00000b88800000000000000000000000000000000
bbbbbbbbbbbbbbbbbbbbbbbbbbbb888bb0769944444460bbbbb75bbb75bbb75bbbbbb00000bbbbbbbb0bbbb00000888b00000000000000000000000000000000
bbbbbbbbbbbbbbbbbbbbbbbbbbb888bb076999444444460bbbb75bbb75bbb75bbbbb0888880bbbbbbb0bbbb0000888bb00000000000000000000000000000000
bbbbbbbbbbbbbbbbbbbbbbbbbb888bbb079994494444460bbbb75bbb75bbb75bbbb088800880bbbbbb0bbbb000888bbb00000000000000000000000000000000
888888888888888bbbbbbbbbb888bbbb079949944444460bbb765bb765bb765bbb08888808880bbb0b0b0bbb0888bbbb00000000000000000000000000000000
888888888888888bbbbbbbbb888bbbbb079944444444460bbb765bb765bb765bbb08888808880bbbb000bbbb888bbbbb00000000000000000000000000000000
888888888888888bbbbbbbb888bbbbbb077944444444460bbb765bb765bb765bbb08000808880bbbbb0bbbb888bbbbbb00000000000000000000000000000000
888888888888888bbbbbbb888bbbbbbbb0799494444460bbbb765bb765bb765bbb08888808880bbbbbbbbb888bbbbbbb00000000000000000000000000000000
888888888888888bbbbbb888bbbbbbbbbb07949444460bbbb7665b7665b7665bbb08888000880bbbbbbbb88800bbbbbb00000000000000000000000000000000
bbbbbbbbbbbbbbbbbbbb888bbbbbbbbbbb07994444460bbbb7665b7665b7665bbbb088888880bbbbbbbb88800000bbbb00000000000000000000000000000000
bbbbbbbbbbbbbbbbbbb888bbbbbbbbbbbbb079444460bbbbb7665b7665b7665bbbbb0888880bbbbbbbb888b0bb0bbbbb00000000000000000000000000000000
bbbbbbbbbbbbbbbbbb888bbbbbbbbbbbbbb079944460bbbbb7665b7665b7665bbbbbb00000bbbbbbbb888bb0bb0bbbbb00000000000000000000000000000000
bbbbbbbbbbbbbbbbb888bbbbbbbbbbbbbbbb0769460bbbbbb7665b7665b7665bbbbbbbbbbbbbbbbbb888bbb0bb0bbbbb00000000000000000000000000000000
bbbbbbbbbbbbbbbb888bbbbbbbbbbbbbbbbbb06660bbbbbbb7665b7665b7665bbbbbbbbbbbbbbbbb888bbbb0bb0bbbbb00000000000000000000000000000000
bbbbbbbbbbbbbbbbb8bbbbbbbbbbbbbbbbbbbb000bbbbbbbb7775b7775b7775bbbbbbbbbbbbbbbbbb8bbbbb0000bbbbb00000000000000000000000000000000
bbbbbbbbbbbbbbbbbbbbbbbbbbbbbbbbbb3333bbbb8888bbbb5555bbbb0000bb0000000000000000000000000000000000000000000000000000000000000000
bbbbbbbbbbbbbbb00bbbbbbbbbbbbbbbb333333bb888888bb555555bb000000b0000000000000000000000000000000000000000000000000000000000000000
bbbbbbbbbbbb000cc000bbbbbbbbbbbb333333738878878855555555007007000000000000000000000000000000000000000000000000000000000000000000
bbbbbbbbbbb0cc0cc0cc00bbbbbbbbbb333337338887788855666655007707000000000000000000000000000000000000000000000000000000000000000000
bbbbbbbbb000cc0cc0cc0c0bbbbbbbbb337373338887788855666655007077000000000000000000000000000000000000000000000000000000000000000000
bbbbbbbb0cc0cc0c10cc0c0bbbbbbbbb333733338878878855555555007007000000000000000000000000000000000000000000000000000000000000000000
bbbbbbb00cccc10c10cc0c10bbbbbbbbb333333bb888888bb555555bb000000b0000000000000000000000000000000000000000000000000000000000000000
bbbbbbb0cc00c10c10cc0c10bbbbbbbbbb3333bbbb8888bbbb5555bbbb0000bb0000000000000000000000000000000000000000000000000000000000000000
bbbbbbb0ccc0000000000c10bbbbbbbb000000000000000000000000000000000000000000000000000000000000000000000000000000000000000000000000
bbbbbbbb0cccccc100cccc10bbbbbbbb000000000000000000000000000000000000000000000000000000000000000000000000000000000000000000000000
bbbbbbbb00cccccc0ccccc0bbbbbbbbb000000000000000000000000000000000000000000000000000000000000000000000000000000000000000000000000
bbbbbbbbb10ccccc0cccc10bbbbbbbbb000000000000000000000000000000000000000000000000000000000000000000000000000000000000000000000000
bbbbbbbbbb00ccc010cc00bbbbbbbbbb000000000000000000000000000000000000000000000000000000000000000000000000000000000000000000000000
bbbbbbb00bb0000ccc000bbbb0bbbbbb000000000000000000000000000000000000000000000000000000000000000000000000000000000000000000000000
bbbb00b1c0b0cccccccc0bbb1c0bbbbb000000000000000000000000000000000000000000000000000000000000000000000000000000000000000000000000
bbb0c101c100000000000bb1cc0bb00b000000000000000000000000000000000000000000000000000000000000000000000000000000000000000000000000
bbb0cc00cc0bbbbbbbbbbb0cc0bb1c0b2222322222232222bbbbbbb8bbbbbbbb5555555555555555bbb0000000000bbb4444444033434440b00000000000000b
b0c00cc01c0bbbbbbbbbb01c0bb0cc0b2222333333332222bbbbbb888bbbbbbb55dddddddddddd55bb088888888880bb44344440444434300446644664466440
b0cc00c10ccbbb00bbbbb0cc0b0cc0bb2223333333333222bbbbb66666bbbbbb5dd6666666666dd5bb088e8888e880bb4344444044444340041661166aa66a40
b01cc0cc0cc0b0cc0bb001c000cc0bbb2233311111133322bbbb6666666bbbbb5d666666666666d5b088ee8ee8ee880b0000000000000000041661166aa66a40
bb01cc0cccc101c10b0cc0100cc0bbbb3333111111113333bbbb6661166bbbbb5d666666666666d5b08888e88e88880b44404434444044440416611661a66a40
b0c00ccccccc1cc0b0c1cc01cc0bbbbb2331111111111332bbbb6661166bbbbb5d666666666666d5b08888e88e88880b43304434444043440416611661166a40
bb0c10cccc11cc10b0cc0cc001c0bbbb23311a1111111332bbbb6666666bbbbb5d666666666666d5b08888e88e88880b44404344444034440416611661166140
bbb0ccccc11ccc0b0ccc10001cc0bbbb2331111111a11332bbbb6666666bbbbb5d666666666666d5b08888e88e88880b00000000000000000416611661166140
bbbb0ccc111ccc0b0cccc10cc10c0bbb2331111111111332bbb666666666bbbb5d666666666666d5b088ee8ee8ee880b43444440444444400416611661166140
bbbbb0cccc1ccc0b0cccc01000cc0bbb2331111111111332bbb666666666bbbb5d666666666666d5b0888e8888e8880b43444440444444400416611661166140
bbbbbb0cccccc11001cc0cc0cc10bbbb233111a111111332bbb666666666bbbb5d666666666666d5b08888888888880b44444440444444400416611661166140
bbbbbbb0cccccc100ccccccc100bbbbb3333111111113333bbb666666666bbbb5d666666666666d5b00000000000000b00000000000000000416611661166140
bbbbbbbb01ccc00bb01cccc00bbbbbbb2233311111133322bbb666666666bbbb5d666666666666d5b05555555555550b44404433444044440416611661166140
bbbbbbbbb0110bbbbb01100bbbbbbbbb2223333333333222bb55bb777bb55bbb5dd6666666666dd5055555555555555044404444444044440416611661166140
bbbbbbbbbb00bbbbbbb000bbbbbbbbbb2222333333332222b555b77777b555bb55dddddddddddd55055555555555555044404444444044440446644664466440
bbbbbbbbbbbbbbbbbbbbbbbbbbbbbbbb22223222222322225555bbbbbbb5555b555555555555555505555555555555500000000000000000b00000000000000b
__map__
00000000000000000000000000eeef0000000000000000000000000000eaeb0000000000000000000000000000e6e7000000000000000000000000000000000000000000000000000000000000000000000000000000000000000000000000000000000000000000000000000000000000000000000000000000000000000000
00000000000000000000000000feff0000000000000000000000000000fafb0000000000000000000000000000f6f7000000000000000000000000000000000000000000000000000000000000000000000000000000000000000000000000000000000000000000000000000000000000000000000000000000000000000000
fdfdfdfdfdfdfdfcfdfdfdfdfdfdfdfde9e8e9e8e9e8e9e8e9e8e9e8e9e8e9e8e4e5e4e5e4e5e4e5e4e5e4e5e4e5e4e50000000000000000000000000000000000000000000000000000000000000000000000000000000000000000000000000000000000000000000000000000000000000000000000000000000000000000
fdfdedfdfdfdfdfdfdfdfdfdfdfdfdecf9f8f9f8f9f8f9f8f9f8f9f8f9f8f9f8f4f5f4f5f4f5f4f5f4f5f4f5f4f5f4f50000000000000000000000000000000000000000000000000000000000000000000000000000000000000000000000000000000000000000000000000000000000000000000000000000000000000000
fdfdfdfdfdfdfdfdfdfdfdfdfdfdfdfde8e9e8e9e8e9e8e9e8e9e8e9e8e9e8e9e4e5e4e5e4e5e4e5e4e5e4e5e4e5e4e50000000000000000000000000000000000000000000000000000000000000000000000000000000000000000000000000000000000000000000000000000000000000000000000000000000000000000
fdfdfdfdfdfdfdfdfdfdfdfdfdfdfdfdf8f9f8f9f8f9f8f9f8f9f8f9f8f9f8f9f4f5f4f5f4f5f4f5f4f5f4f5f4f5f4f50000000000000000000000000000000000000000000000000000000000000000000000000000000000000000000000000000000000000000000000000000000000000000000000000000000000000000
fdfdfdfdfdfdfdfdfdfdfdfdfdfdfdfde9e8e9e8e9e8e9e8e9e8e9e8e9e8e9e8e4e5e4e5e4e5e4e5e4e5e4e5e4e5e4e50000000000000000000000000000000000000000000000000000000000000000000000000000000000000000000000000000000000000000000000000000000000000000000000000000000000000000
fdecfdfdfdfdfdfdfdfdfdfdfdfdedfdf9f8f9f8f9f8f9f8f9f8f9f8f9f8f9f8f4f5f4f5f4f5f4f5f4f5f4f5f4f5f4f50000000000000000000000000000000000000000000000000000000000000000000000000000000000000000000000000000000000000000000000000000000000000000000000000000000000000000
fdfdfdfdfdfdfdfdfdfdfdfdfdfdfdfde8e9e8e9e8e9e8e9e8e9e8e9e8e9e8e9000000000000000000000000000000000000000000000000000000000000000000000000000000000000000000000000000000000000000000000000000000000000000000000000000000000000000000000000000000000000000000000000
